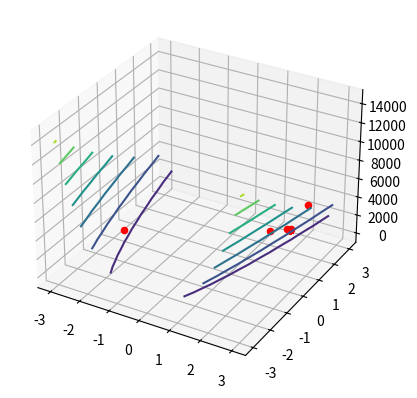

Write the Python code that produced this figure.
import sympy
import numpy as np
import matplotlib.pyplot as plt
from sympy.plotting import plot, plot3d, PlotGrid
from sympy import symbols, Matrix, Transpose
from sympy.vector import CoordSys3D, gradient
from mpl_toolkits.mplot3d import Axes3D
from sympy import lambdify


x,y = sympy.symbols('x,y')
rosenbrock = (1-x)**2 + 100*(y-x**2)**2

lamb_rosenbrock = lambdify([x,y],rosenbrock,'numpy')

x1, x2 = symbols('x1 x2')

#Startpunkt
x1 = []
x2 = []
value = []

x1.append(-2)
x2.append(-1)
value.append(rosenbrock.subs({x:x1[0], y: x2[0]}))


steps = 100;
for i in range(steps):
    gradx = rosenbrock.diff(x)
    gradx_value = gradx.subs({x:x1[i], y: x2[i]})
    grady = rosenbrock.diff(y)
    grady_value = gradx.subs({x:x1[i], y: x2[i]})

    # print('gradx_value',gradx_value)
    # print('grady_value',grady_value)


    x1.append(x1[i]-0.001*gradx_value) 
    x2.append(x2[i]-0.001*grady_value) 

    value.append(rosenbrock.subs({x:x1[i], y: x2[i]}))
    #print(value[i])

fig = plt.figure()
ax = plt.axes(projection='3d')


# lam_rosenbrock = rosenbrock.lambdify([(x,y)])
#lamb_rosenbrock = lambdify([x,y],rosenbrock,'numpy')
x = np.linspace(-3, 3, 30)
y = np.linspace(-3, 3, 30) 
X, Y = np.meshgrid(x, y)

Z = lamb_rosenbrock(X,Y)

        
for i in range(steps):
    ax.scatter(x1[i],x2[i],value[i],color='red')


ax.contour3D(X, Y, Z, rstride=1, cstride=1,
                cmap='viridis', edgecolor='none');

plt.show()
